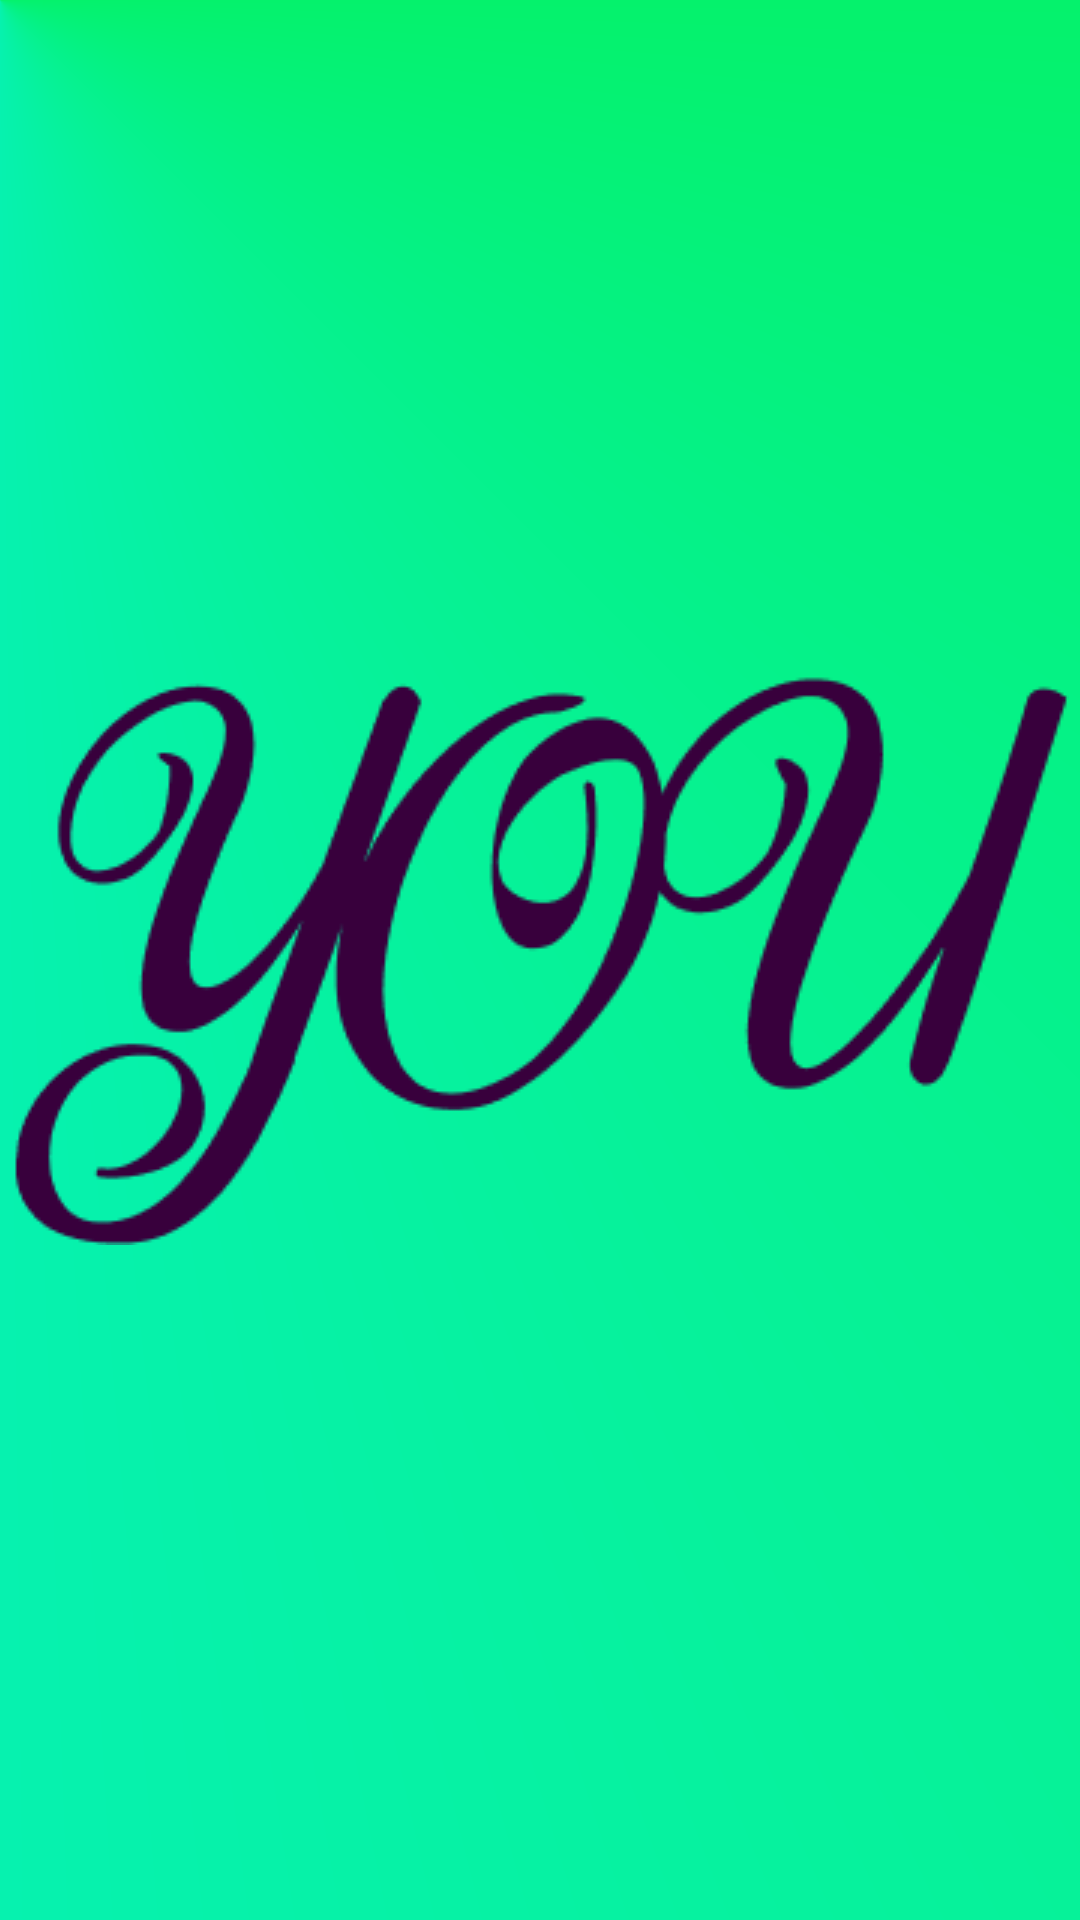

Reconstruct the res/layout file that produces this screen, plus the resources it refers to.
<!-- AndroidManifest.xml: application theme GeeksEmpire.Material -->
<!-- res/layout/overly_layout.xml -->
<?xml version="1.0" encoding="utf-8"?>
<androidx.constraintlayout.widget.ConstraintLayout xmlns:android="http://schemas.android.com/apk/res/android"
    android:id="@+id/rootView"
    android:layout_width="match_parent"
    android:layout_height="match_parent">

    <androidx.appcompat.widget.AppCompatImageView
        android:id="@+id/frame"
        android:layout_width="match_parent"
        android:layout_height="match_parent" />

    <androidx.appcompat.widget.AppCompatImageView
        android:id="@+id/framePlaceholder"
        android:layout_width="match_parent"
        android:layout_height="match_parent" />


</androidx.constraintlayout.widget.ConstraintLayout>
<!-- resources referenced by this layout -->
<resources>
  <style name="GeeksEmpire.Material" parent="Theme.MaterialComponents.Light.NoActionBar">
  
          <item name="android:colorPrimary">@color/primaryColorGreen</item>
          <item name="android:colorPrimaryDark">@color/premiumDark</item>
          <item name="android:colorAccent">@color/primaryColorBlue</item>
  
          <item name="colorPrimary">@color/primaryColorGreen</item>
          <item name="colorPrimaryDark">@color/premiumDark</item>
          <item name="colorAccent">@color/primaryColorBlue</item>
  
          <item name="android:windowBackground">@drawable/splash_screen_initial</item>
  
          <item name="android:navigationBarColor">@color/primaryColorGreen</item>
          <item name="android:statusBarColor">@color/primaryColorGreen</item>
  
          <item name="android:windowTranslucentStatus">true</item>
          <item name="android:windowTranslucentNavigation">true</item>
  
          <item name="android:windowContentTransitions">true</item>
  
          <item name="android:windowEnterAnimation">@anim/fade_in</item>
          <item name="android:windowExitAnimation">@anim/fade_out</item>
  
      </style>
  <color name="primaryColorGreen">#05F26C</color>
  <color name="premiumDark">#3C434D</color>
  <color name="primaryColorBlue">#07F2F2</color>
  <!-- drawable splash_screen_initial (drawable) -->
  <?xml version="1.0" encoding="utf-8"?>
  <layer-list xmlns:android="http://schemas.android.com/apk/res/android" >
  
      <item>
  
          <shape
              android:shape="rectangle">
  
              <gradient
                  android:type="sweep"
                  android:centerX="0"
                  android:centerY="0"
                  android:useLevel="false"
                  android:gradientRadius="333dp"
                  android:startColor="@color/primaryColorGreen"
                  android:centerColor="@color/primaryColorBlue"
                  android:endColor="@color/primaryColorBlue"/>
  
          </shape>
  
      </item>
  
      <item
          android:width="353dp"
          android:height="190dp"
          android:gravity="center"
          android:drawable="@drawable/logo_transparent">
  
      </item>
  
  </layer-list>
  <!-- drawable logo_transparent: png bitmap (drawable, 13744 bytes) -->
</resources>
